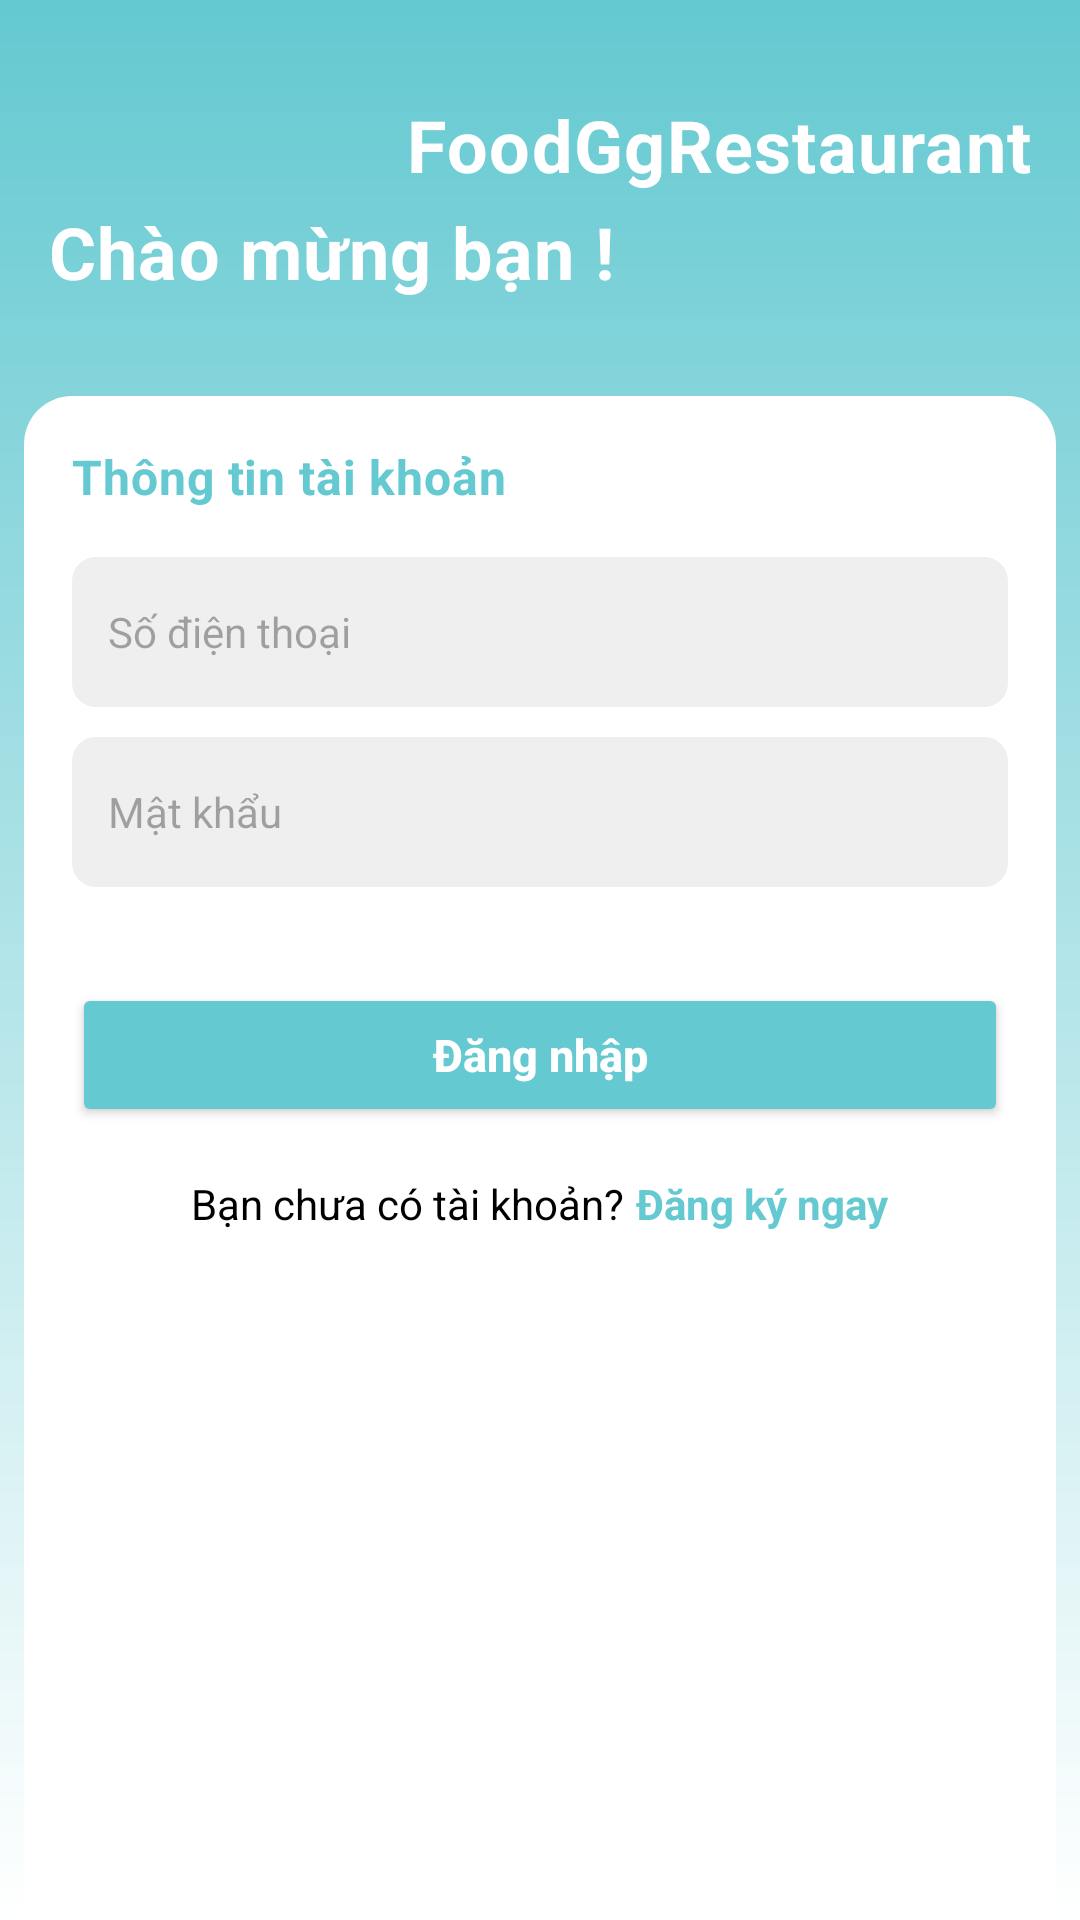

This screen was rendered from an Android layout file. Write that file and the resources it references.
<!-- AndroidManifest.xml: application theme Theme.FOODGORESTAURANT -->
<!-- res/layout/activity_login.xml -->
<?xml version="1.0" encoding="utf-8"?>
<androidx.constraintlayout.widget.ConstraintLayout xmlns:android="http://schemas.android.com/apk/res/android"
    xmlns:app="http://schemas.android.com/apk/res-auto"
    xmlns:tools="http://schemas.android.com/tools"
    android:id="@+id/main"
    android:layout_width="match_parent"
    android:layout_height="match_parent"
    android:background="@drawable/bg_gradient_top_to_bottom"
    tools:context=".View.LoginActivity">


    <androidx.constraintlayout.widget.ConstraintLayout
        android:id="@+id/layout_welcome"
        android:layout_width="match_parent"
        android:layout_height="100dp"
        android:layout_marginTop="16dp"
        android:orientation="horizontal"
        android:padding="16dp"
        app:layout_constraintEnd_toEndOf="parent"
        app:layout_constraintStart_toStartOf="parent"
        app:layout_constraintTop_toTopOf="parent">

        <TextView
            style="@style/TextAppearance.FoodGo.HeadingMedium"
            android:layout_width="wrap_content"
            android:layout_height="wrap_content"
            android:text="@string/app_name"
            android:textColor="@color/white"
            android:textStyle="bold"
            app:layout_constraintEnd_toEndOf="parent"
            app:layout_constraintTop_toTopOf="parent" />

        <TextView
            style="@style/TextAppearance.FoodGo.HeadingMedium"
            android:layout_width="wrap_content"
            android:layout_height="wrap_content"
            android:text="@string/welcome"
            android:textColor="@color/white"
            android:textStyle="bold"
            app:layout_constraintBottom_toBottomOf="parent"
            app:layout_constraintStart_toStartOf="parent" />
    </androidx.constraintlayout.widget.ConstraintLayout>

    <LinearLayout
        android:id="@+id/layout_content"
        android:layout_width="match_parent"
        android:layout_height="0dp"
        android:layout_marginHorizontal="8dp"
        android:layout_marginTop="16dp"
        android:background="@drawable/bg_radius_16dp_top"
        android:orientation="vertical"
        android:padding="16dp"
        app:layout_constraintBottom_toBottomOf="parent"
        app:layout_constraintEnd_toEndOf="parent"
        app:layout_constraintStart_toStartOf="parent"
        app:layout_constraintTop_toBottomOf="@id/layout_welcome">


        <TextView
            style="@style/TextAppearance.FoodGo.BodyLarge"
            android:layout_width="wrap_content"
            android:layout_height="wrap_content"
            android:text="@string/information_login"
            android:textColor="@color/colorPrimary"
            android:textStyle="bold" />


        <EditText
            android:id="@+id/edt_phone"
            android:layout_width="match_parent"
            android:layout_height="50dp"
            android:layout_marginTop="16dp"
            android:layout_marginBottom="10dp"
            android:autofillHints=""
            android:background="@drawable/bg_input_login"
            android:hint="@string/phone"
            android:inputType="phone"
            android:paddingHorizontal="12dp"
            android:textSize="14sp" />

        <EditText
            android:id="@+id/edt_password"
            android:layout_width="match_parent"
            android:layout_height="50dp"
            android:layout_marginBottom="32dp"
            android:autofillHints=""
            android:background="@drawable/bg_input_login"
            android:hint="@string/password"
            android:inputType="textPassword"
            android:paddingHorizontal="12dp"
            android:textSize="14sp" />

        
        <Button
            android:id="@+id/btn_login"
            android:layout_width="match_parent"
            android:layout_height="wrap_content"
            android:backgroundTint="@color/colorPrimary"
            android:paddingVertical="8dp"
            android:text="@string/login"
            android:textAllCaps="false"
            android:textColor="@android:color/white"
            android:textSize="15sp"
            android:textStyle="bold" />


        <LinearLayout
            android:layout_width="match_parent"
            android:layout_height="wrap_content"
            android:layout_marginTop="16dp"
            android:gravity="center"
            android:orientation="horizontal">

            <TextView
                android:layout_width="wrap_content"
                android:layout_height="wrap_content"
                android:text="@string/question_register"
                android:textColor="@color/black"
                android:textSize="14sp" />

            <TextView
                android:id="@+id/tv_register_now"
                android:layout_width="wrap_content"
                android:layout_height="wrap_content"
                android:layout_marginStart="4dp"
                android:text="@string/register_now"
                android:textColor="@color/colorPrimary"
                android:textSize="14sp"
                android:textStyle="bold" />
        </LinearLayout>

    </LinearLayout>


    <include
        android:id="@+id/include_loading"
        layout="@layout/layout_loading" />

</androidx.constraintlayout.widget.ConstraintLayout>
<!-- res/layout/layout_loading.xml (included above) -->
<?xml version="1.0" encoding="utf-8"?>
<FrameLayout xmlns:android="http://schemas.android.com/apk/res/android"
    android:id="@+id/layout_loading"
    android:layout_width="match_parent"
    android:layout_height="match_parent"
    android:background="#80000000"
    android:visibility="gone"
    android:clickable="true"
    android:focusable="true">

    <LinearLayout
        android:layout_width="wrap_content"
        android:layout_height="wrap_content"
        android:orientation="vertical"
        android:gravity="center"
        android:padding="24dp"
        android:background="@drawable/bg_loading_box"
        android:layout_gravity="center">

        <ProgressBar
            android:id="@+id/progressBar"
            android:layout_width="50dp"
            android:layout_height="50dp"
            android:indeterminateTint="@color/colorPrimary" />

        <TextView
            android:layout_width="wrap_content"
            android:layout_height="wrap_content"
            android:layout_marginTop="12dp"
            android:text="Đang xử lý..."
            android:textColor="@color/black"
            android:textStyle="bold"
            android:textSize="16sp" />

    </LinearLayout>
</FrameLayout>
<!-- resources referenced by this layout -->
<resources>
  <color name="black">#FF000000</color>
  <color name="colorPrimary">#64C9D1</color>
  <color name="white">#FFFFFFFF</color>
  <!-- drawable bg_gradient_top_to_bottom (drawable) -->
  <?xml version="1.0" encoding="utf-8"?>
  <shape xmlns:android="http://schemas.android.com/apk/res/android"
      android:shape="rectangle">
      <gradient
  
          android:startColor="@color/colorPrimary"
          android:endColor="@color/white"
          android:angle="270" />
  </shape>
  <!-- drawable bg_input_login (drawable) -->
  <shape xmlns:android="http://schemas.android.com/apk/res/android"
      android:shape="rectangle">
      <solid android:color="@color/colorGray" />
      <corners android:radius="8dp" />
  </shape>
  <!-- drawable bg_loading_box (drawable) -->
  <shape xmlns:android="http://schemas.android.com/apk/res/android" android:shape="rectangle">
      <solid android:color="@android:color/white" />
      <corners android:radius="12dp" />
      <padding android:left="16dp" android:top="16dp" android:right="16dp" android:bottom="16dp" />
  </shape>
  <!-- drawable bg_radius_16dp_top (drawable) -->
  <?xml version="1.0" encoding="utf-8"?>
  <shape xmlns:android="http://schemas.android.com/apk/res/android"
      android:shape="rectangle">
  
      <corners
          android:topLeftRadius="16dp"
          android:topRightRadius="16dp"
          android:bottomLeftRadius="0dp"
          android:bottomRightRadius="0dp"  />
  
      <solid android:color="@color/white"/>
  
  </shape>
  <string name="app_name">FoodGgRestaurant</string>
  <string name="information_login">Thông tin tài khoản</string>
  <string name="login">Đăng nhập</string>
  <string name="password">Mật khẩu</string>
  <string name="phone">Số điện thoại</string>
  <string name="question_register">Bạn chưa có tài khoản?</string>
  <string name="register_now">Đăng ký ngay</string>
  <string name="welcome">Chào mừng bạn !</string>
  <style name="TextAppearance.FoodGo.BodyLarge">
              <item name="android:textSize">16sp</item>
              <item name="android:fontFamily">@font/roboto_regular</item>
          </style>
  <style name="TextAppearance.FoodGo.HeadingMedium">
              <item name="android:textSize">24sp</item>
              <item name="android:fontFamily">@font/roboto_medium</item>
  
          </style>
  <style name="Theme.FOODGORESTAURANT" parent="Base.Theme.FOODGORESTAURANT" />
  <color name="colorGray">#EFEFEF</color>
  <style name="Base.Theme.FOODGORESTAURANT" parent="Theme.Material3.DayNight.NoActionBar">
          
          
      </style>
</resources>
